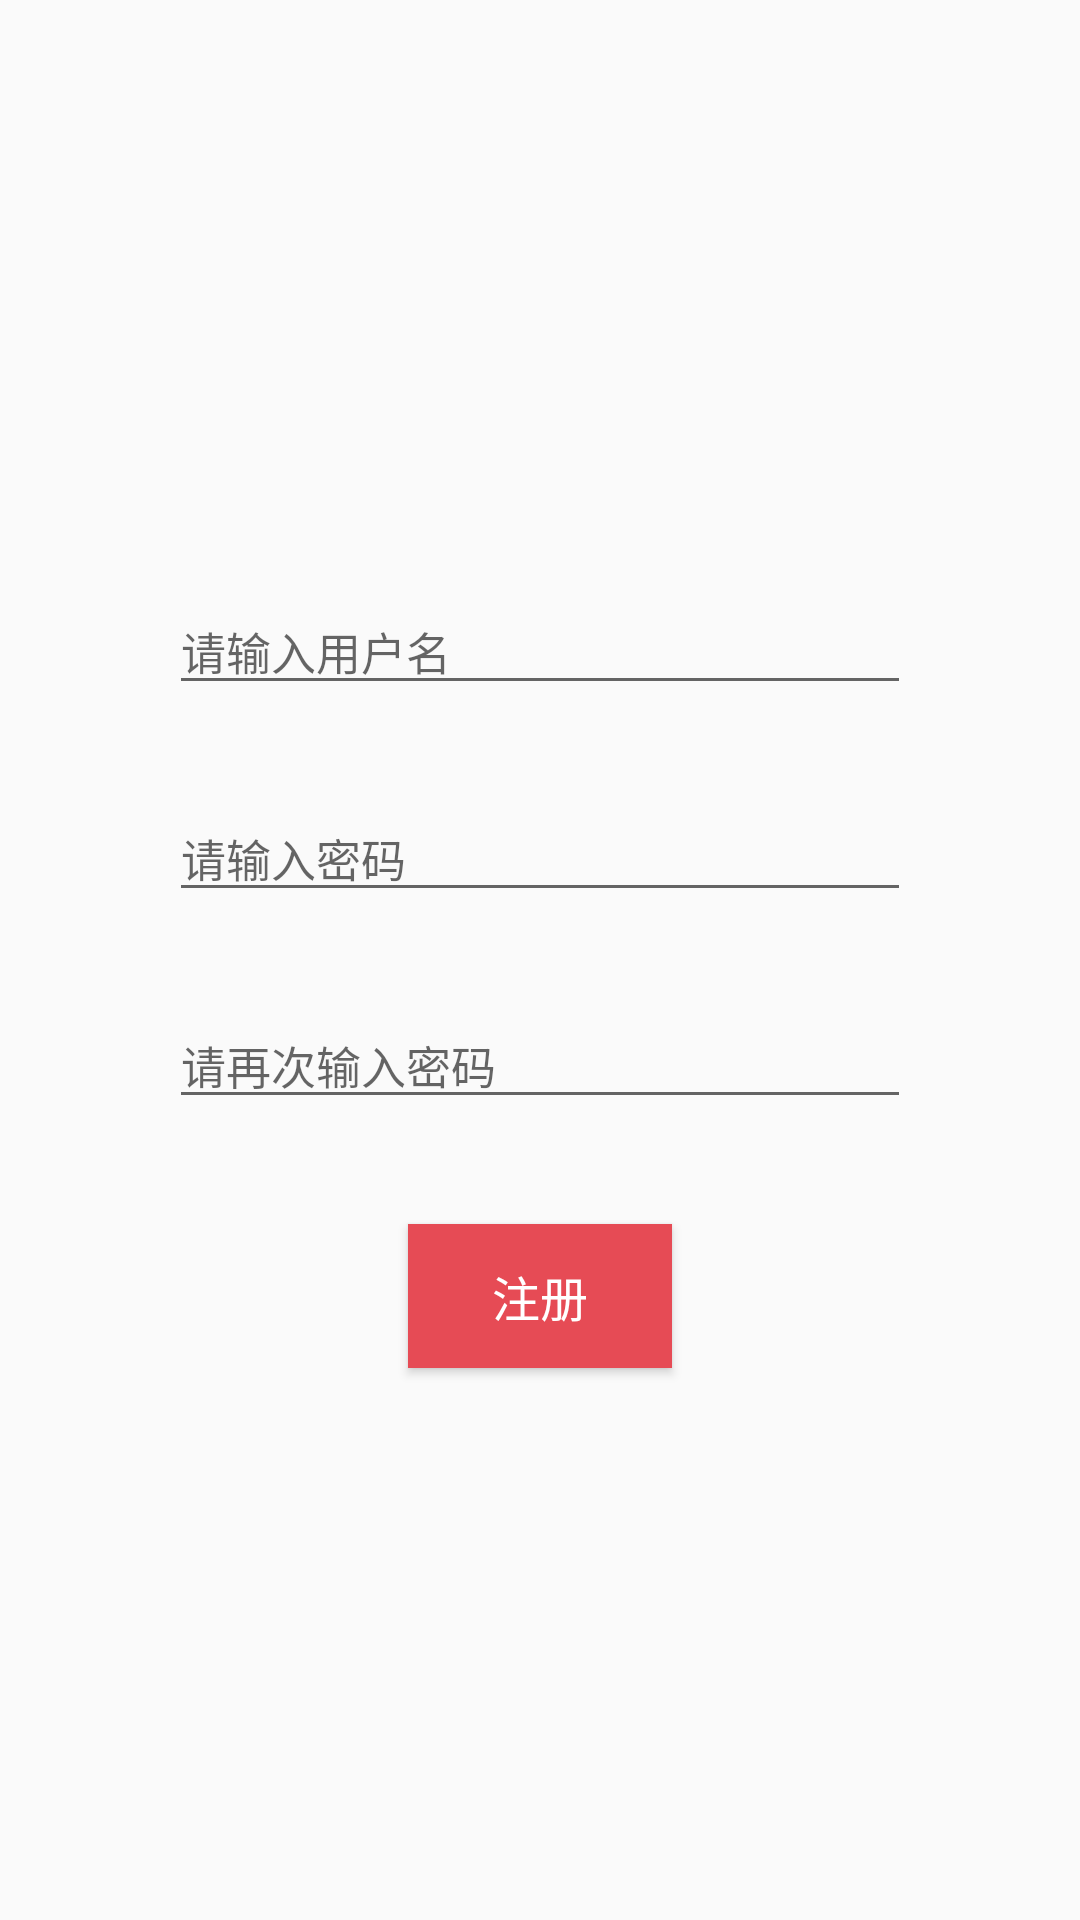

Layout XML and referenced resources for this Android screen:
<!-- AndroidManifest.xml: application theme AppTheme -->
<!-- res/layout/register.xml -->
<?xml version="1.0" encoding="utf-8"?>
<LinearLayout xmlns:android="http://schemas.android.com/apk/res/android"
    android:orientation="vertical"
    android:gravity="center"
    android:layout_width="match_parent"
    android:layout_height="match_parent">

    <EditText
        android:id="@+id/username_re"
        android:layout_width="wrap_content"
        android:layout_height="wrap_content"
        android:layout_gravity="center"
        android:layout_margin="15dp"
        android:textSize="15sp"
        android:minEms="14"
        android:hint="请输入用户名" />

    <EditText
        android:id="@+id/password_re"
        android:layout_width="wrap_content"
        android:layout_height="wrap_content"
        android:layout_gravity="center"
        android:layout_margin="15dp"
        android:textSize="15sp"
        android:minEms="14"
        android:hint="请输入密码"/>

    <EditText
        android:id="@+id/confirm_password"
        android:layout_width="wrap_content"
        android:layout_height="wrap_content"
        android:layout_gravity="center"
        android:layout_margin="15dp"
        android:textSize="15sp"
        android:minEms="14"
        android:hint="请再次输入密码" />


    <Button
        android:id="@+id/registerButton"
        android:textColor="#fff"
        android:background="@color/colorPrimary"
        android:layout_marginTop="20dp"
        android:layout_width="wrap_content"
        android:layout_height="wrap_content"
        android:layout_gravity="center"
        style="@style/my_button"
        android:text="注册"/>

</LinearLayout>
<!-- resources referenced by this layout -->
<resources>
  <color name="colorPrimary">#e64b55</color>
  <style name="my_button">
          <item name="android:layout_marginLeft">8dp</item>
          <item name="android:layout_marginRight">8dp</item>
          <item name="android:layout_marginTop">3dp</item>
          <item name="android:layout_marginBottom">3dp</item>
          <item name="android:textColor">@color/gray</item>
          <item name="android:textSize">16sp</item>
      </style>
  <style name="AppTheme" parent="Theme.AppCompat.Light.DarkActionBar">
          
          <item name="colorPrimary">@color/colorPrimary</item>
          <item name="colorPrimaryDark">@color/colorPrimaryDark</item>
          <item name="colorAccent">@color/colorAccent</item>
      </style>
  <color name="gray">#848586</color>
  <color name="colorPrimaryDark">#cc3746</color>
  <color name="colorAccent">#FF4081</color>
</resources>
